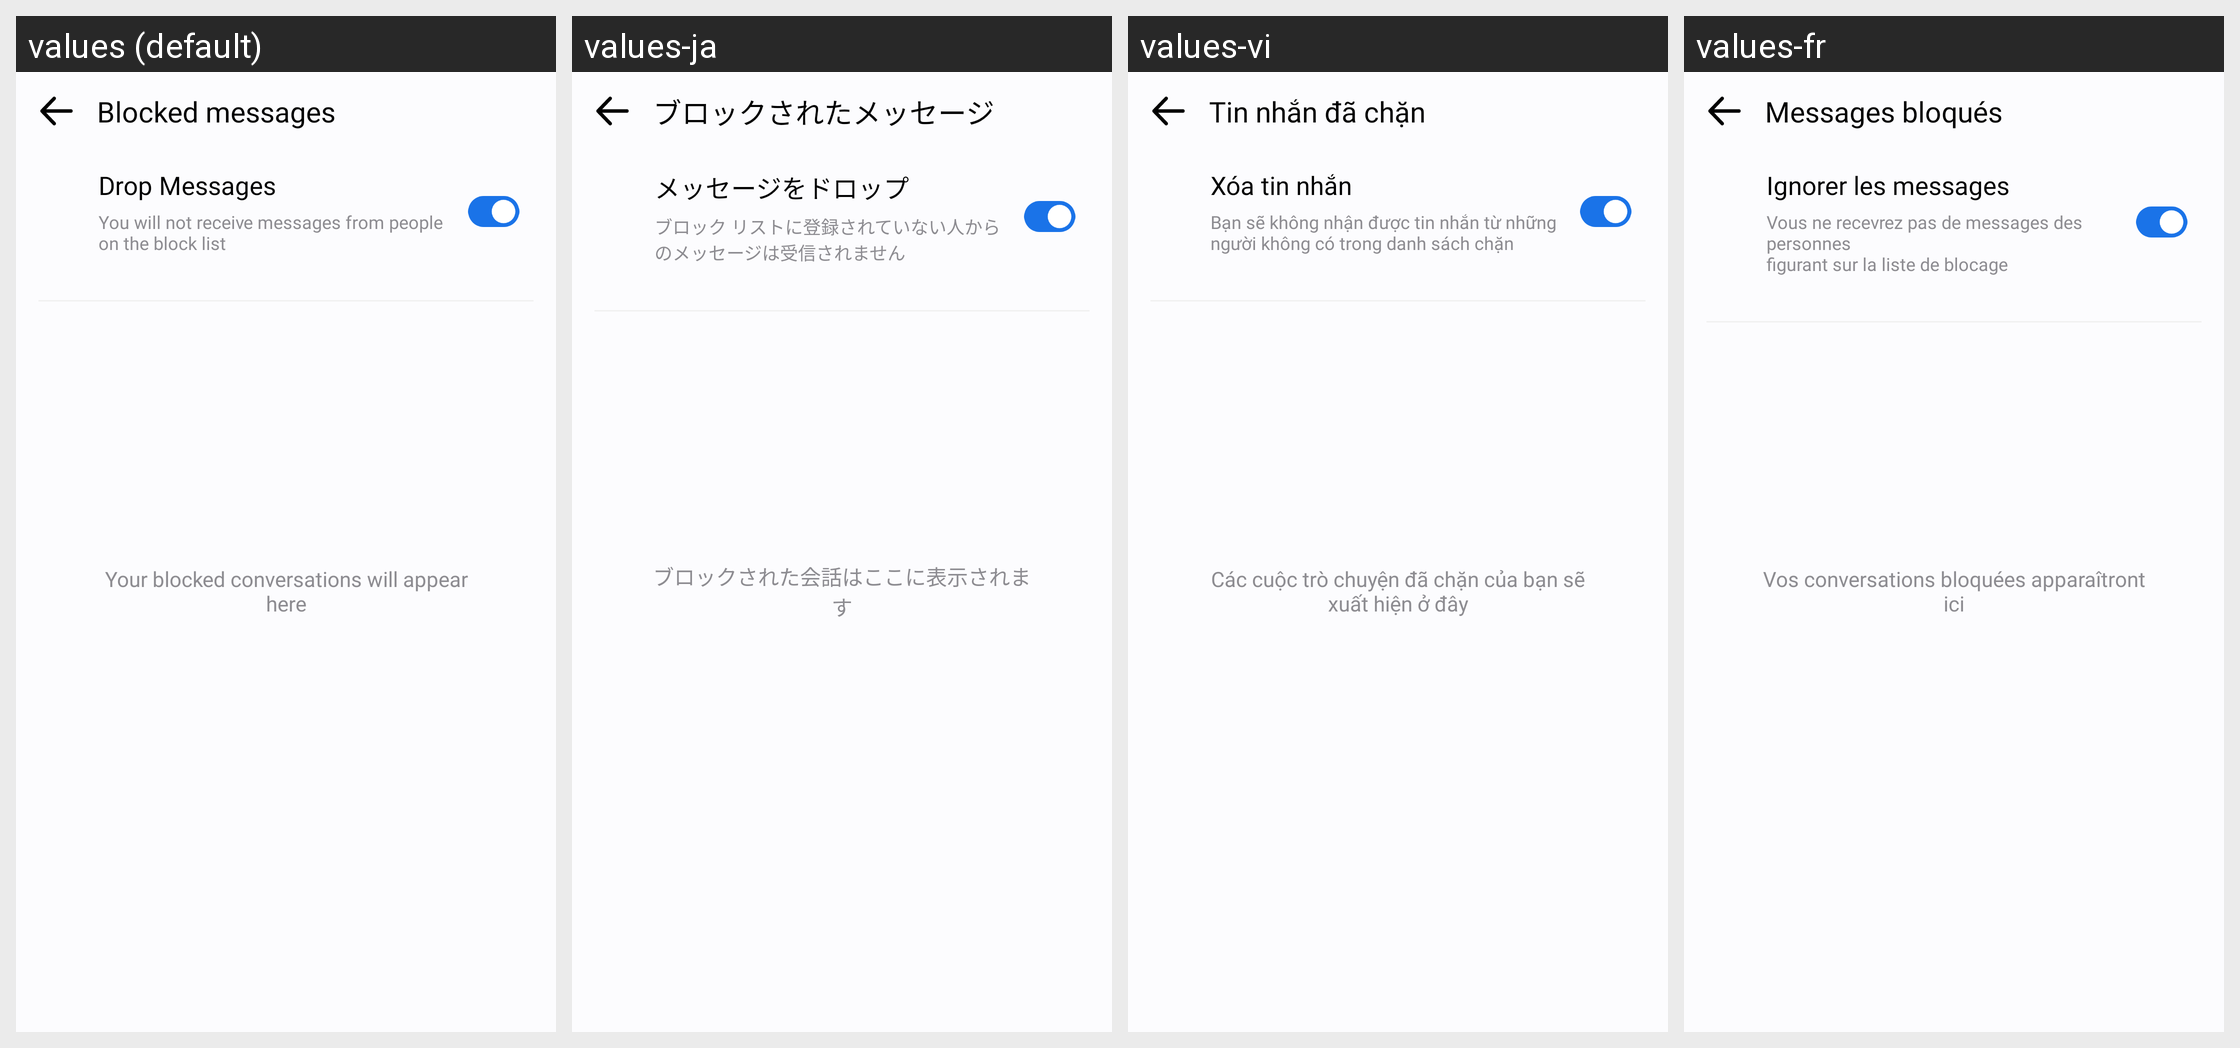

The Android screen above is rendered under several locales of the same app. Produce the string resources it draws, with the default and per-locale values.
Android screen res/layout/activity_block.xml rendered under 4 locales, left to right: values (default), values-ja, values-vi, values-fr. Device: Nexus 5 (rendered at 1080×1920; each locale shown at half size, 540×960, under a caption strip naming it); theme Theme.MyApplication.
Other locales in the repository, not shown: values-af, values-ar, values-bn, values-de, values-es, values-fil, values-hi, values-in, values-it, values-ko, values-pl, values-pt, values-ru, values-th, values-tr, values-uk, values-zh.
Strings drawn on this screen, with the default value and each locale's value (text and hints the layout hard-codes, and strings that could not be matched under every locale, appear in the picture but are not listed):

blocked_messages
  values: Blocked messages
  values-ja: ブロックされたメッセージ
  values-vi: Tin nhắn đã chặn
  values-fr: Messages bloqués

drop_messages
  values: Drop Messages
  values-ja: メッセージをドロップ
  values-vi: Xóa tin nhắn
  values-fr: Ignorer les messages

you_will_not_receive_messages
  values: You will not receive messages from people
      on the block list
  values-ja: ブロック リストに登録されていない人からのメッセージは受信されません
  values-vi: Bạn sẽ không nhận được tin nhắn từ những người không có trong danh sách chặn
  values-fr: Vous ne recevrez pas de messages des personnes
      figurant sur la liste de blocage

empty_item_text_block
  values: Your blocked conversations will appear here
  values-ja: ブロックされた会話はここに表示されます
  values-vi: Các cuộc trò chuyện đã chặn của bạn sẽ xuất hiện ở đây
  values-fr: Vos conversations bloquées apparaîtront ici
